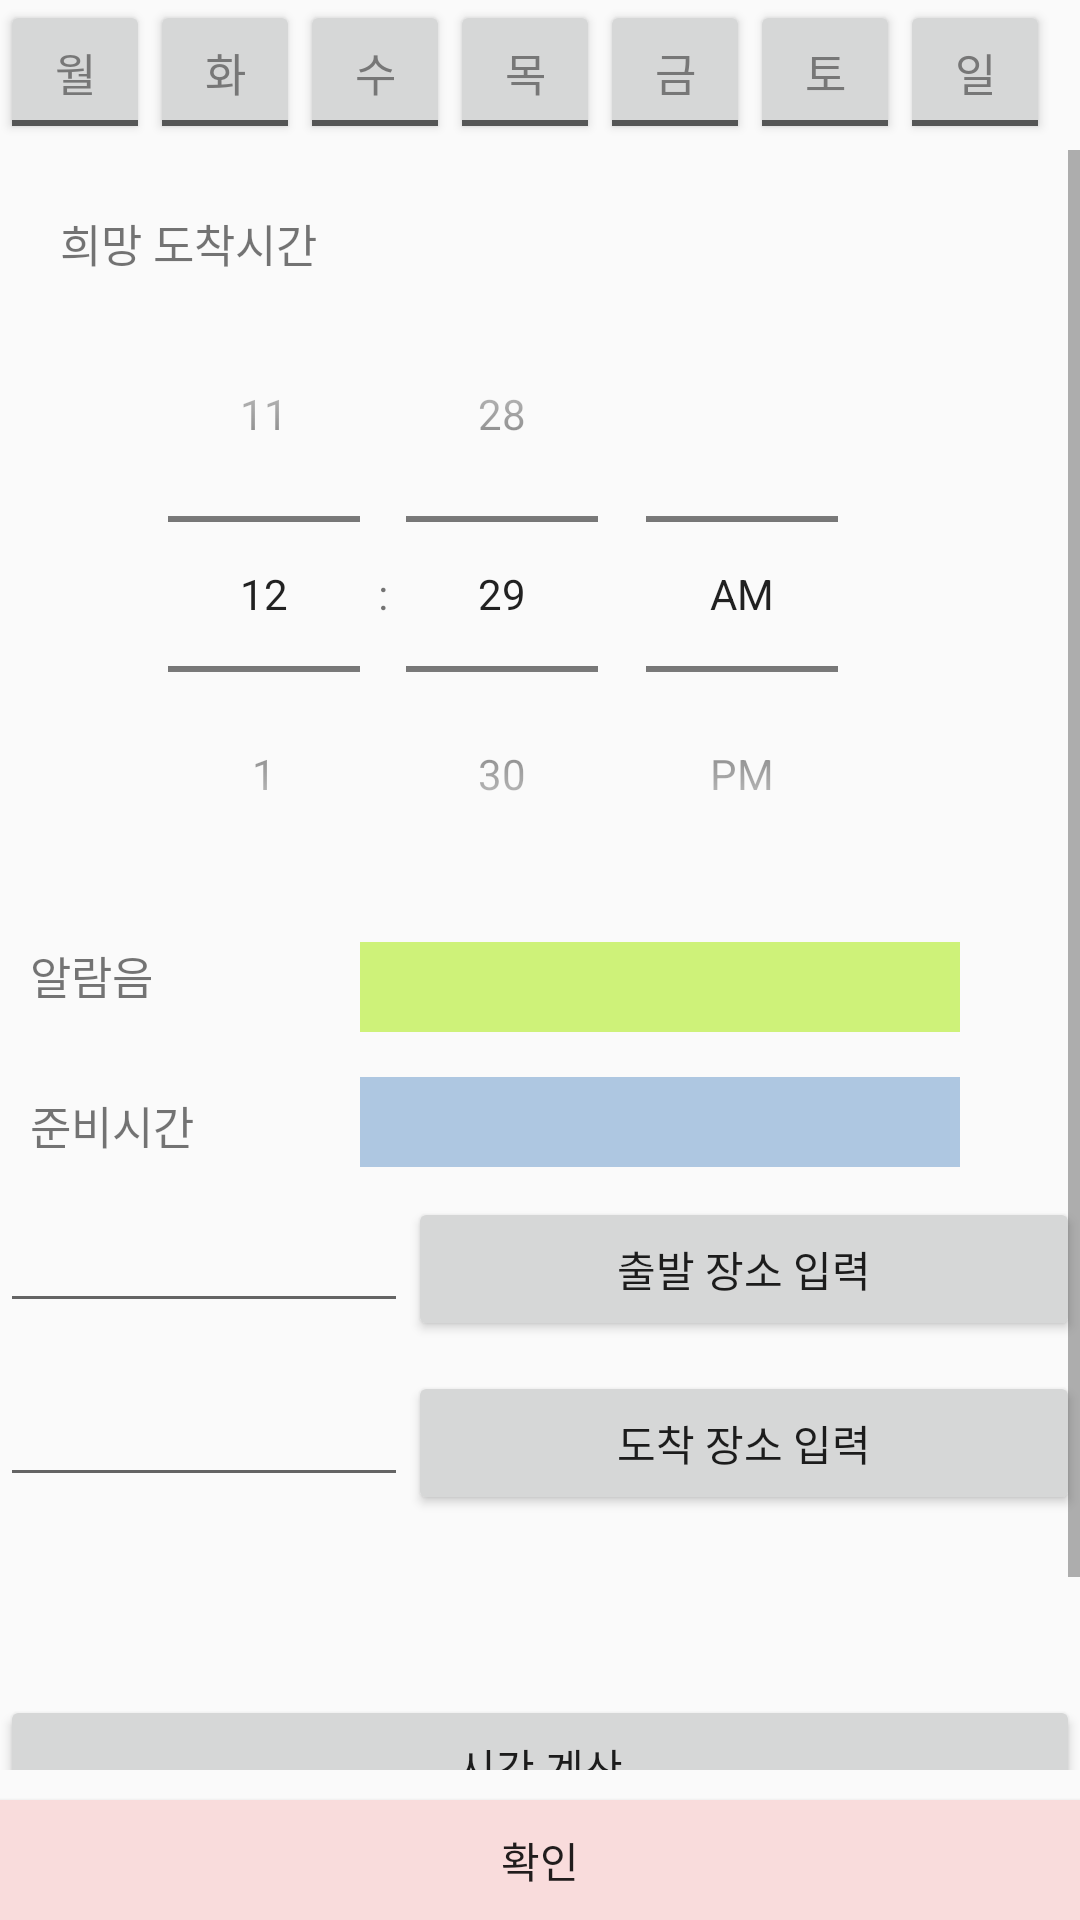

Reconstruct the res/layout file that produces this screen, plus the resources it refers to.
<!-- AndroidManifest.xml: application theme AppTheme -->
<!-- res/layout/activity_alarm.xml -->
<?xml version="1.0" encoding="utf-8"?>


<LinearLayout xmlns:android="http://schemas.android.com/apk/res/android"
    xmlns:app="http://schemas.android.com/apk/res-auto"
    xmlns:tools="http://schemas.android.com/tools"
    android:layout_width="match_parent"
    android:layout_height="match_parent"
    android:layout_marginTop="15dp"
    android:layout_marginLeft="15dp"
    android:layout_marginBottom="10dp"
    android:layout_marginRight="15dp"
    android:orientation ="vertical">


    <LinearLayout
        android:layout_width="match_parent"
        android:layout_height="50dp"
        android:orientation="horizontal">

    <ToggleButton
        android:id="@+id/toggle1"
        android:layout_width="50dp"
        android:layout_height="wrap_content"
        android:textColor="#777777"
        android:textOn="월"
        android:textOff="월"
        android:textSize="15dp" />

    <ToggleButton
        android:id="@+id/toggle2"
        android:layout_width="50dp"
        android:layout_height="wrap_content"
        android:textColor="#777777"
        android:textOn="화"
        android:textOff="화"
        android:textSize="15dp" />
    <ToggleButton
        android:id="@+id/toggle3"
        android:layout_width="50dp"
        android:layout_height="wrap_content"
        android:textColor="#777777"
        android:textOn="수"
        android:textOff="수"
        android:textSize="15dp" />
    <ToggleButton
        android:id="@+id/toggle4"
        android:layout_width="50dp"
        android:layout_height="wrap_content"
        android:textColor="#777777"
        android:textOn="목"
        android:textOff="목"
        android:textSize="15dp" />
    <ToggleButton
        android:id="@+id/toggle5"
        android:layout_width="50dp"
        android:layout_height="wrap_content"
        android:textColor="#777777"
        android:textOn="금"
        android:textOff="금"
        android:textSize="15dp" />
    <ToggleButton
        android:id="@+id/toggle6"
        android:layout_width="50dp"
        android:layout_height="wrap_content"
        android:textColor="#777777"
        android:textOn="토"
        android:textOff="토"
        android:textSize="15dp" />
    <ToggleButton
        android:id="@+id/toggle7"
        android:layout_width="50dp"
        android:layout_height="wrap_content"
        android:textColor="#777777"
        android:textOn="일"
        android:textOff="일"
        android:textSize="15dp" />
    </LinearLayout>

    <ScrollView
        android:layout_width="match_parent"
        android:layout_height="wrap_content"
        android:layout_marginBottom="10dp"
        android:layout_weight="2">

    <LinearLayout
        android:layout_width="match_parent"
        android:layout_height="wrap_content"
        android:orientation="vertical"
        android:layout_marginTop="10dp">

        <TextView
            android:layout_width="match_parent"
            android:layout_height="wrap_content"
            android:text="희망 도착시간"
            android:textSize="15dp"
            android:layout_marginTop="10dp"
            android:layout_marginLeft="20dp"/>


            <TimePicker
                android:layout_width="wrap_content"
                android:layout_height="wrap_content"
                android:id="@+id/timePicker"
                android:layout_marginLeft="40dp"
                android:timePickerMode="spinner"/>



        <LinearLayout
            android:layout_width="match_parent"
            android:layout_height="wrap_content"
            android:orientation="horizontal"
            android:layout_marginTop="10dp">

            <TextView
                android:layout_width="80dp"
                android:layout_height="wrap_content"
                android:text="알람음"
                android:textSize="15dp"
                android:layout_marginLeft="10dp"/>

            <Spinner
                android:layout_width="200dp"
                android:layout_height="30dp"
                android:id="@+id/bell_spinner"
                android:layout_marginLeft="30dp"
                android:background="#CEF279"
                />
        </LinearLayout>

        <LinearLayout
            android:layout_width="match_parent"
            android:layout_height="match_parent"
            android:orientation="horizontal"
            android:layout_marginTop="10dp">

            <TextView
                android:layout_width="80dp"
                android:layout_height="match_parent"
                android:text="준비시간"
                android:textSize="15dp"
                android:layout_marginLeft="10dp"
                android:layout_marginTop="10dp"/>

        <Spinner
            android:id="@+id/ready_time_spinner"
            android:layout_width="200dp"
            android:layout_height="30dp"
            android:background="#aec7e1"
            android:layout_below="@id/timePicker"
            android:layout_marginTop="5dp"
            android:layout_marginLeft="30dp"/>
        </LinearLayout>

        <LinearLayout
            android:layout_width="match_parent"
            android:layout_height="wrap_content"
            android:orientation="horizontal"
            android:layout_marginTop="10dp">

        </LinearLayout>

        <LinearLayout
            android:orientation="horizontal"
            android:layout_width="match_parent"
            android:layout_height="wrap_content">

            <EditText
                android:layout_width="wrap_content"
                android:layout_height="wrap_content"
                android:id="@+id/depart_editText"
                android:layout_weight="1" />

            <Button
                android:id="@+id/btnFindAllPoi_departure"
                android:layout_width="wrap_content"
                android:layout_height="wrap_content"
                android:text="출발 장소 입력"
                android:layout_weight="1"/>
        </LinearLayout>

        <LinearLayout
            android:layout_width="match_parent"
            android:layout_height="wrap_content"
            android:orientation="horizontal"
            android:layout_marginTop="10dp"
            android:layout_marginBottom="50dp">

            <LinearLayout
                android:orientation="horizontal"
                android:layout_width="wrap_content"
                android:layout_height="match_parent"
                android:layout_weight="1">

                <EditText
                    android:layout_width="wrap_content"
                    android:layout_height="wrap_content"
                    android:id="@+id/dest_editText"
                    android:layout_weight="0.05" />

                <Button
                    android:id="@+id/btnFindAllPoi_destination"
                    android:layout_width="wrap_content"
                    android:layout_height="wrap_content"
                    android:text="도착 장소 입력"
                    android:layout_weight="0.05"/>
            </LinearLayout>


        </LinearLayout>
        <LinearLayout
            android:layout_width="match_parent"
            android:layout_height="wrap_content"
            android:orientation="horizontal"
            android:layout_marginTop="10dp"
            android:layout_marginBottom="50dp">

            <Button
                android:id="@+id/btnTimeMachine"
                android:layout_width="wrap_content"
                android:layout_height="wrap_content"
                android:text="시간 계산"
                android:layout_weight="1"
                android:layout_gravity="right" />


        </LinearLayout>



    </LinearLayout>

    </ScrollView>

    <Button
        style="?android:attr/buttonStyleSmall"
        android:layout_width="match_parent"
        android:layout_height="40dp"
        android:text="확인"
        android:id="@+id/btn_save"
        android:background="#f9dcdc" />

</LinearLayout>
<!-- resources referenced by this layout -->
<resources>
  <style name="AppTheme" parent="Theme.AppCompat.Light.DarkActionBar">
          
          <item name="colorPrimary">@color/colorPrimary</item>
          <item name="colorPrimaryDark">@color/colorPrimaryDark</item>
          <item name="colorAccent">@color/colorAccent</item>
      </style>
  <!-- not gathered from this repository: default colours our renderer supplied (Android Studio template values) -->
  <color name="colorPrimary">#FF6200EE</color>
  <color name="colorPrimaryDark">#FF3700B3</color>
  <color name="colorAccent">#FF03DAC5</color>
</resources>
